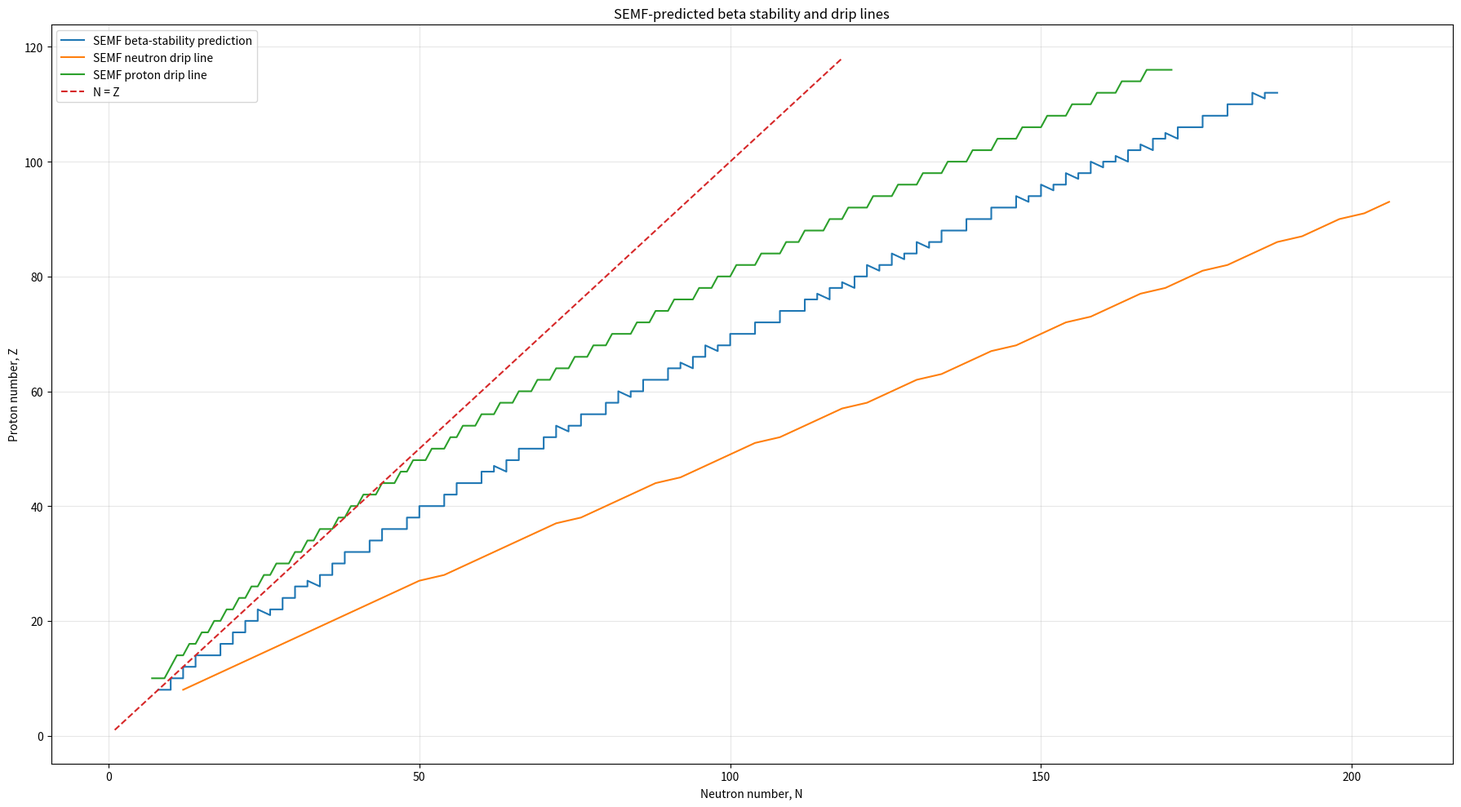

This figure's Python source:
import matplotlib.pyplot as plt

############################################################################ SEMF CONSTANTS ###########################################################################

a_v= 15.75                                        # Volume coefficient
a_s= 17.8                                         # Surface coefficient
a_c= 0.711                                        # Coulomb coefficient
a_a= 23.7                                         # Asymmetry coefficient
a_p= 34.0                                         # Pairing coefficient

############################################################################# DEFINING SEMF ###########################################################################

def binding_energy(Z,N):

    A= Z+N                                        # Calculates mass number

    if Z % 2 == 0 and N % 2 == 0:                 # Even condition

        pairing= a_p / A**(3 / 4)

    elif Z % 2 == 1 and N % 2 == 1:               # Odd condition
        pairing= -a_p / A**(3 / 4)

    else:
        pairing= 0.0

    return (a_v * A - a_s * A**(2 / 3) - a_c * Z * (Z - 1) / A**(1 / 3) - a_a * (A - 2 * Z)**2 / A + pairing)           # SEMF equation


#################################################################### BETA STABILITY PREDICTION ########################################################################

min_A= 16                                        # Sets where SEMF comparison begins
max_A= 300                                       # Sets largest mass number to calculate

beta_N= []                                       # Stores neutron numbers
beta_Z= []                                       # Stores proton numbers

for A in range(min_A, max_A + 1):
      
    best_binding= None
    best_Z= None

    for Z in range(1, A):
        N= A - Z
        BE= binding_energy(Z, N)

        if best_binding is None or BE > best_binding:
            best_binding= BE
            best_Z= Z

    beta_N.append(A - best_Z)
    beta_Z.append(best_Z)


###################################################################### DRIPLINE PREDICTION #############################################################################

max_Z= 118
neutron_drip_N= []
neutron_drip_Z= []
proton_drip_N= []
proton_drip_Z= []

for Z in range(1, max_Z + 1):
    was_bound = False
    for N in range(max(1, min_A - Z), max_A - Z):
        added_neutron_energy = binding_energy(Z, N + 1) - binding_energy(Z, N)                      # Neutron drip line
        if added_neutron_energy > 0:
            was_bound = True
        elif was_bound:
            neutron_drip_N.append(N)
            neutron_drip_Z.append(Z)
            break


for N in range(1, max_A):
    was_bound = False
    for Z in range(max(1, min_A - N), min(max_Z, max_A - N)):
        added_proton_energy = binding_energy(Z + 1, N) - binding_energy(Z, N)                       # Proton drip line
        if added_proton_energy > 0:
            was_bound = True
        elif was_bound:
            proton_drip_Z.append(Z)
            proton_drip_N.append(N)
            break

plot_min_A = 20
neutron_N_plot = []
neutron_Z_plot = []

for N, Z in zip(neutron_drip_N, neutron_drip_Z):
    if N + Z >= plot_min_A:
        neutron_N_plot.append(N)
        neutron_Z_plot.append(Z)        


######################################################################### PLOTTING #####################################################################################

plt.figure(figsize=(18, 10))
plt.plot(beta_N, beta_Z, label="SEMF beta-stability prediction")
plt.plot(neutron_N_plot, neutron_Z_plot, label="SEMF neutron drip line")
plt.plot(proton_drip_N, proton_drip_Z, label="SEMF proton drip line")
plt.plot(range(1, max_Z + 1), range(1, max_Z + 1), "--", label="N = Z")

plt.xlabel("Neutron number, N")
plt.ylabel("Proton number, Z")
plt.title("SEMF-predicted beta stability and drip lines")
plt.grid(True, alpha=0.3)
plt.legend()
plt.tight_layout()

plt.savefig("SEMF_stability_and_driplines.png", dpi=200)
plt.show()
